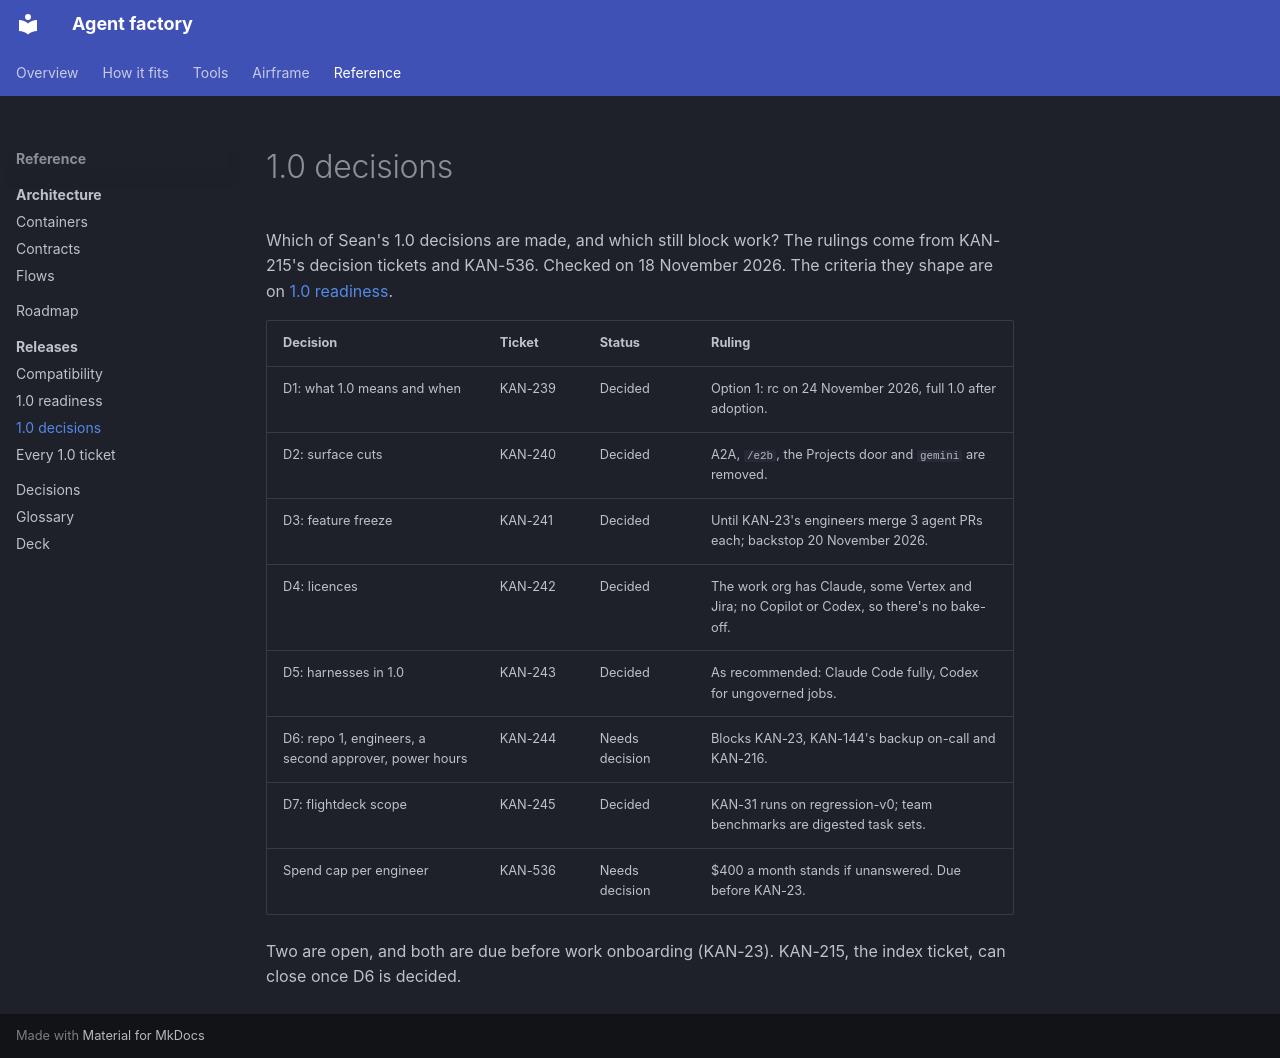

repository: Sean-Koval/agent-factory · page: releases/readiness-decisions/index.html · generator: mkdocs

# 1.0 decisions

Which of Sean's 1.0 decisions are made, and which still block work? The rulings come from KAN-215's decision tickets and KAN-536. Checked on 18 November 2026. The criteria they shape are on [1.0 readiness](readiness.md).

| Decision | Ticket | Status | Ruling |
| --- | --- | --- | --- |
| D1: what 1.0 means and when | KAN-239 | Decided | Option 1: rc on 24 November 2026, full 1.0 after adoption. |
| D2: surface cuts | KAN-240 | Decided | A2A, `/e2b`, the Projects door and `gemini` are removed. |
| D3: feature freeze | KAN-241 | Decided | Until KAN-23's engineers merge 3 agent PRs each; backstop 20 November 2026. |
| D4: licences | KAN-242 | Decided | The work org has Claude, some Vertex and Jira; no Copilot or Codex, so there's no bake-off. |
| D5: harnesses in 1.0 | KAN-243 | Decided | As recommended: Claude Code fully, Codex for ungoverned jobs. |
| D6: repo 1, engineers, a second approver, power hours | KAN-244 | Needs decision | Blocks KAN-23, KAN-144's backup on-call and KAN-216. |
| D7: flightdeck scope | KAN-245 | Decided | KAN-31 runs on regression-v0; team benchmarks are digested task sets. |
| Spend cap per engineer | KAN-536 | Needs decision | $400 a month stands if unanswered. Due before KAN-23. |

Two are open, and both are due before work onboarding (KAN-23). KAN-215, the index ticket, can close once D6 is decided.
